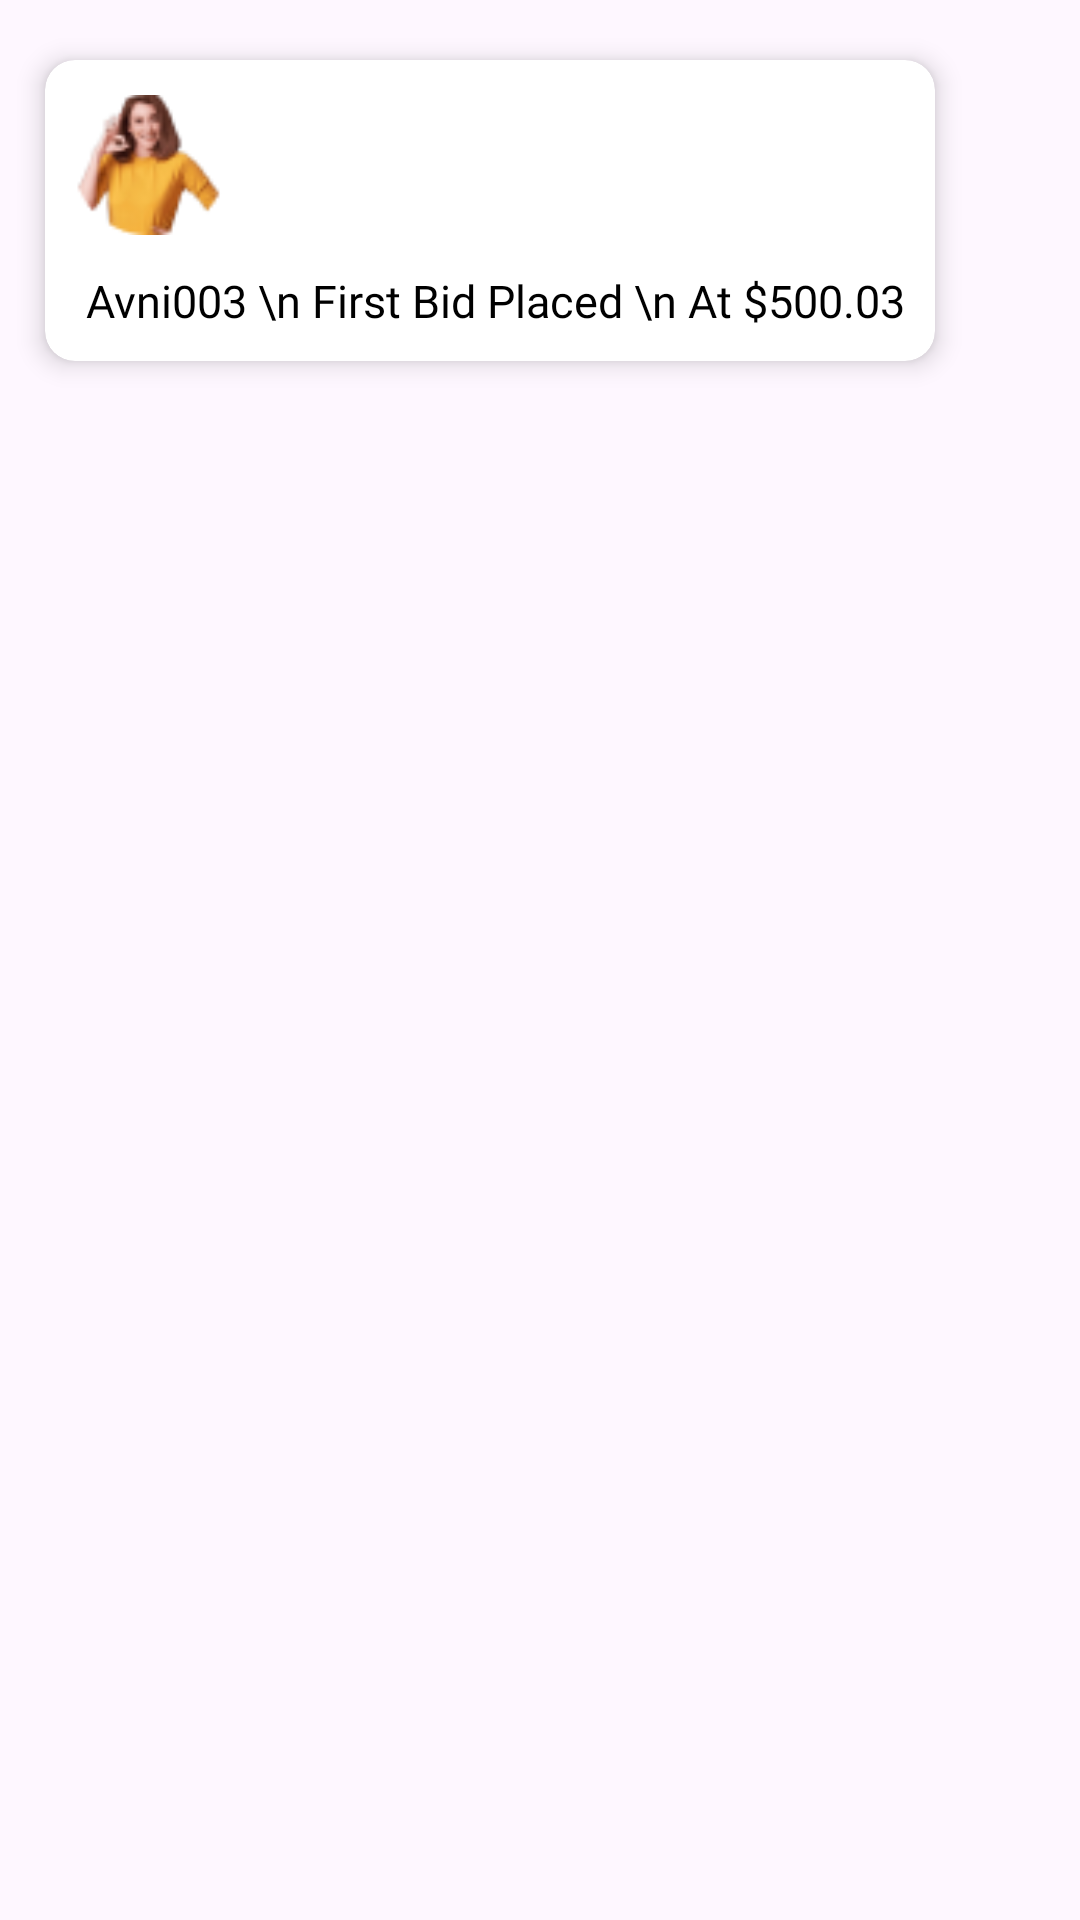

Layout XML and referenced resources for this Android screen:
<!-- AndroidManifest.xml: application theme Theme.KrazzyBids -->
<!-- res/layout/otherbiderdetails.xml -->
<?xml version="1.0" encoding="utf-8"?>
<RelativeLayout
    xmlns:android="http://schemas.android.com/apk/res/android"
    android:layout_width="match_parent"
    android:layout_height="match_parent"
    xmlns:app="http://schemas.android.com/apk/res-auto">

    <RelativeLayout
        android:layout_width="wrap_content"
        android:layout_height="wrap_content">

        <androidx.cardview.widget.CardView
            android:id="@+id/banner_card"
            android:layout_width="wrap_content"
            android:layout_height="wrap_content"
            android:layout_marginLeft="@dimen/fifteen"
            android:layout_marginTop="@dimen/twenty"
            android:layout_marginRight="@dimen/fifteen"
            app:cardCornerRadius="@dimen/ten"
            app:cardElevation="@dimen/five"
            android:layout_marginBottom="@dimen/ten">

            <LinearLayout
                android:layout_width="match_parent"
                android:layout_height="match_parent"
                android:orientation="vertical"
                android:layout_margin="@dimen/ten">

               <LinearLayout
                   android:layout_width="@dimen/fifty"
                   android:layout_height="@dimen/fifty"
                   android:background="@drawable/roundshape">

                   <ImageView
                       android:layout_width="@dimen/fifty"
                       android:layout_height="@dimen/fifty"
                       android:src="@drawable/ellips19e"/>

               </LinearLayout>

                <TextView
                    android:layout_width="wrap_content"
                    android:layout_height="wrap_content"
                    android:layout_marginTop="@dimen/ten"
                    android:fontFamily="@font/poppins_bold"
                    android:text=" Avni003 \n First Bid Placed \n At $500.03"
                    android:textColor="@color/black"
                    android:textSize="@dimen/textsize"/>




            </LinearLayout>



        </androidx.cardview.widget.CardView>

    </RelativeLayout>

</RelativeLayout>
<!-- resources referenced by this layout -->
<resources>
  <color name="black">#FF000000</color>
  <dimen name="fifteen">15dp</dimen>
  <dimen name="fifty">50dp</dimen>
  <dimen name="five">5dp</dimen>
  <dimen name="ten">10dp</dimen>
  <dimen name="textsize">15sp</dimen>
  <dimen name="twenty">20dp</dimen>
  <!-- drawable ellips19e: png bitmap (drawable, 4160 bytes) -->
  <!-- drawable roundshape (drawable) -->
  <?xml version="1.0" encoding="utf-8"?>
  <shape xmlns:android="http://schemas.android.com/apk/res/android"
      android:shape="oval">
      <solid android:color="@android:color/white" />
      <stroke
          android:width="1.5dp"
          android:color="@color/white" />
      <size
          android:width="120dp"
          android:height="120dp" />
  </shape>
  <style name="Theme.KrazzyBids" parent="Base.Theme.KrazzyBids" />
  <color name="white">#FFFFFFFF</color>
  <style name="Base.Theme.KrazzyBids" parent="Theme.Material3.DayNight.NoActionBar">
          
          
  
          <item name="colorPrimary">@color/color1</item>
          <item name="colorPrimaryDark">@color/color1</item>
          <item name="colorAccent">@color/color1</item>
          
          <item name="android:statusBarColor" tools:targetApi="lollipop">@color/color1</item>
  
      </style>
  <color name="color1">#1EB4E3</color>
</resources>
